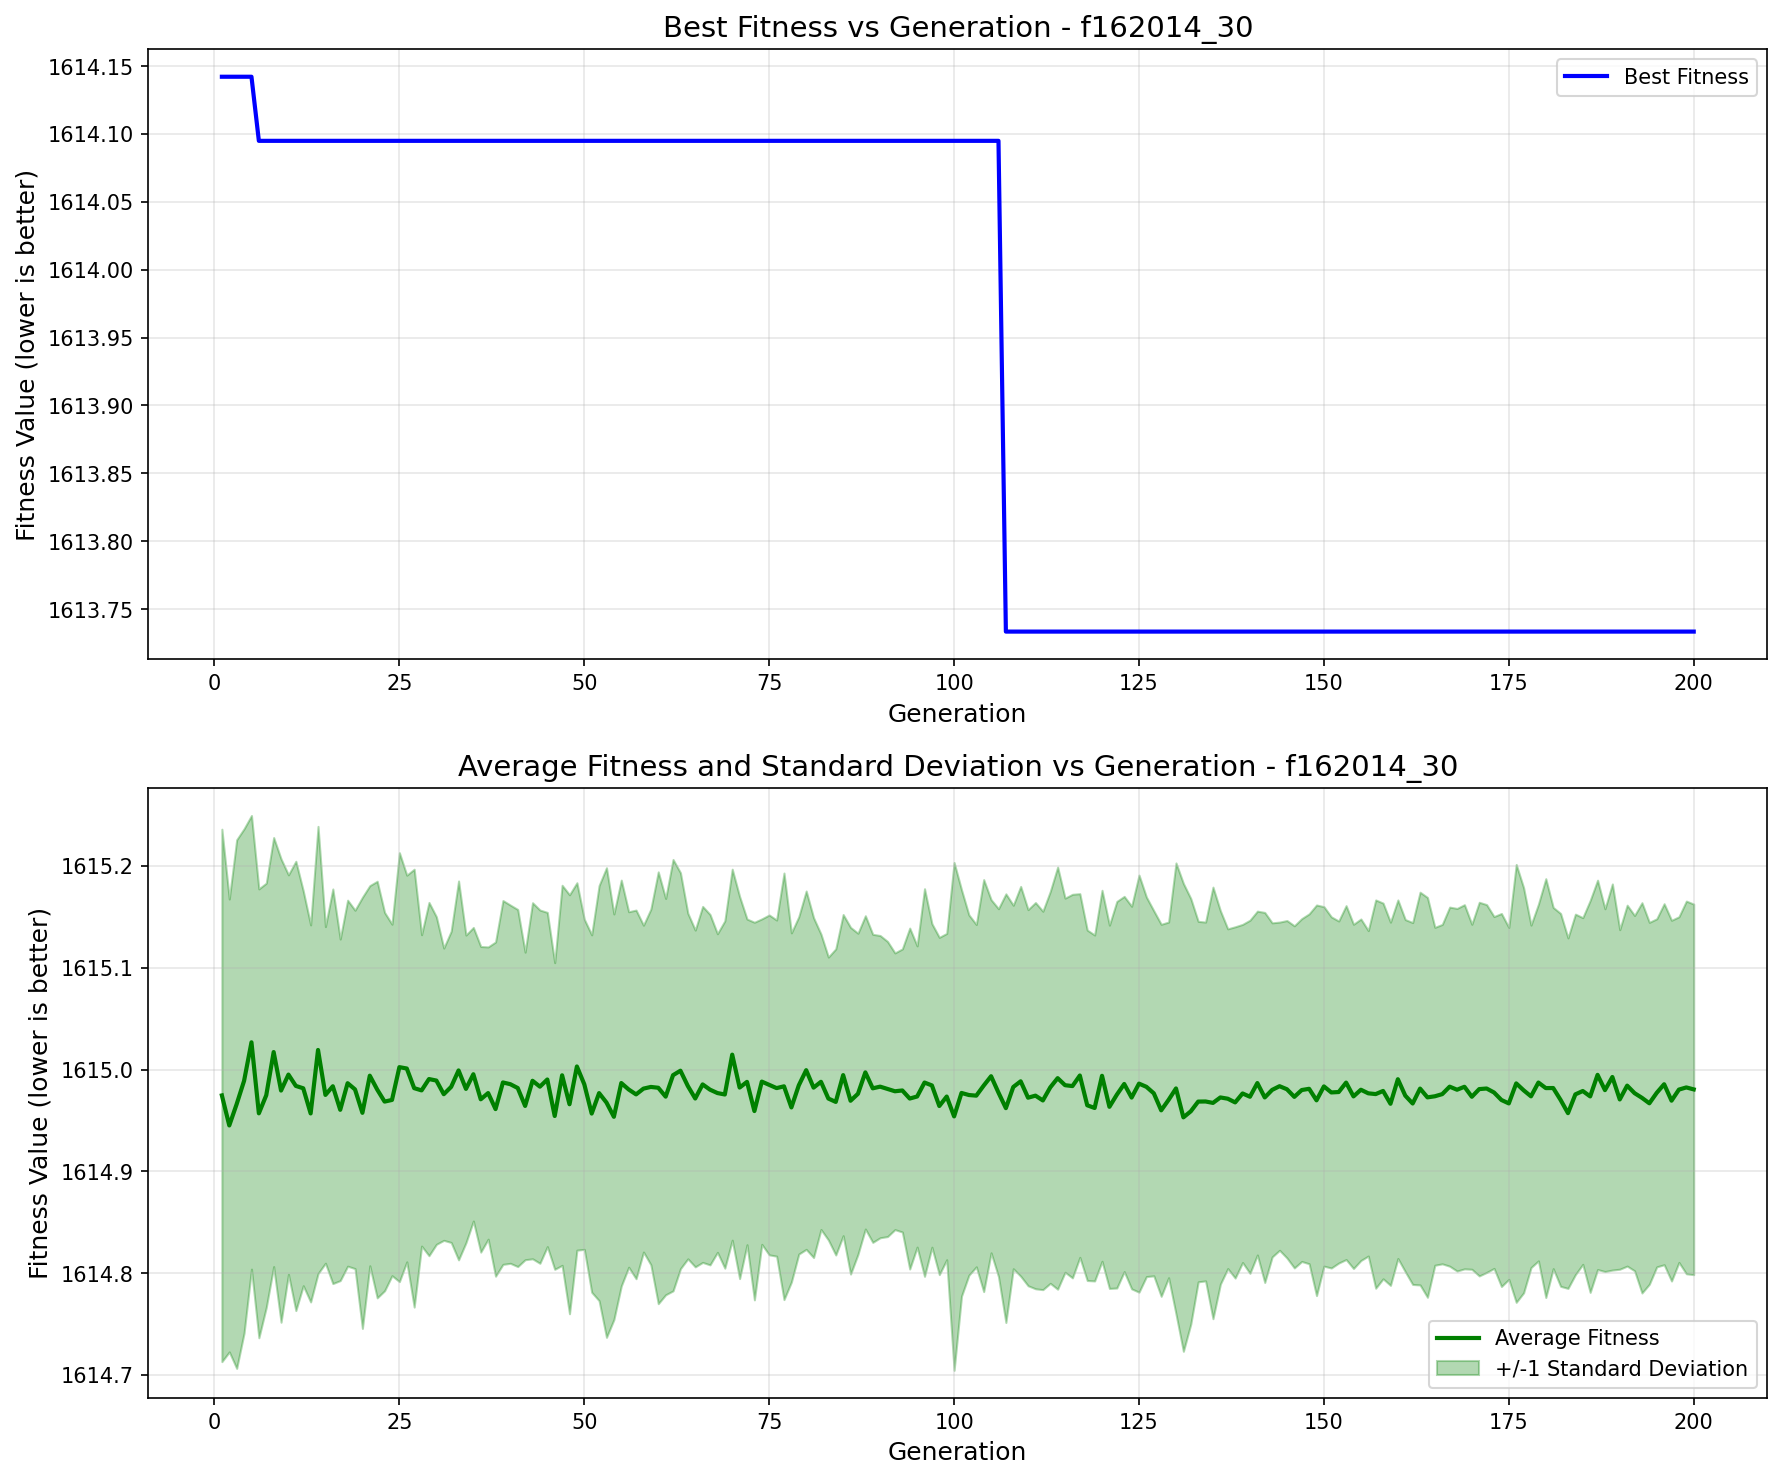

The data file committed next to this chart (first rows):
generation, best_fitness, best_individual, mean_fitness, std_dev
1, 1614, [0, 1, 1, 1, 1, 1, 0, 1, 1, 0, 1, 0, 1, …, 1615, 0.2616
2, 1614, [0, 1, 1, 1, 1, 1, 0, 1, 1, 0, 1, 0, 1, …, 1615, 0.2225
3, 1614, [0, 1, 1, 1, 1, 1, 0, 1, 1, 0, 1, 0, 1, …, 1615, 0.2597
4, 1614, [0, 1, 1, 1, 1, 1, 0, 1, 1, 0, 1, 0, 1, …, 1615, 0.2478
5, 1614, [0, 1, 1, 1, 1, 1, 0, 1, 1, 0, 1, 0, 1, …, 1615, 0.2229
6, 1614, [1, 3, 0, 1, 2, 1, 1, 1, 1, 0, 3, 1, 1, …, 1615, 0.2206
7, 1614, [1, 3, 0, 1, 2, 1, 1, 1, 1, 0, 3, 1, 1, …, 1615, 0.2085
8, 1614, [1, 3, 0, 1, 2, 1, 1, 1, 1, 0, 3, 1, 1, …, 1615, 0.2108
9, 1614, [1, 3, 0, 1, 2, 1, 1, 1, 1, 0, 3, 1, 1, …, 1615, 0.2277
10, 1614, [1, 3, 0, 1, 2, 1, 1, 1, 1, 0, 3, 1, 1, …, 1615, 0.1963
11, 1614, [1, 3, 0, 1, 2, 1, 1, 1, 1, 0, 3, 1, 1, …, 1615, 0.2208
12, 1614, [1, 3, 0, 1, 2, 1, 1, 1, 1, 0, 3, 1, 1, …, 1615, 0.194
13, 1614, [1, 3, 0, 1, 2, 1, 1, 1, 1, 0, 3, 1, 1, …, 1615, 0.1853
14, 1614, [1, 3, 0, 1, 2, 1, 1, 1, 1, 0, 3, 1, 1, …, 1615, 0.2197
15, 1614, [1, 3, 0, 1, 2, 1, 1, 1, 1, 0, 3, 1, 1, …, 1615, 0.1654
16, 1614, [1, 3, 0, 1, 2, 1, 1, 1, 1, 0, 3, 1, 1, …, 1615, 0.1939
17, 1614, [1, 3, 0, 1, 2, 1, 1, 1, 1, 0, 3, 1, 1, …, 1615, 0.1678
18, 1614, [1, 3, 0, 1, 2, 1, 1, 1, 1, 0, 3, 1, 1, …, 1615, 0.1798
19, 1614, [1, 3, 0, 1, 2, 1, 1, 1, 1, 0, 3, 1, 1, …, 1615, 0.1761
20, 1614, [1, 3, 0, 1, 2, 1, 1, 1, 1, 0, 3, 1, 1, …, 1615, 0.2119
21, 1614, [1, 3, 0, 1, 2, 1, 1, 1, 1, 0, 3, 1, 1, …, 1615, 0.1868
22, 1614, [1, 3, 0, 1, 2, 1, 1, 1, 1, 0, 3, 1, 1, …, 1615, 0.2047
23, 1614, [1, 3, 0, 1, 2, 1, 1, 1, 1, 0, 3, 1, 1, …, 1615, 0.1859
24, 1614, [1, 3, 0, 1, 2, 1, 1, 1, 1, 0, 3, 1, 1, …, 1615, 0.1727
25, 1614, [1, 3, 0, 1, 2, 1, 1, 1, 1, 0, 3, 1, 1, …, 1615, 0.2108
26, 1614, [1, 3, 0, 1, 2, 1, 1, 1, 1, 0, 3, 1, 1, …, 1615, 0.19
27, 1614, [1, 3, 0, 1, 2, 1, 1, 1, 1, 0, 3, 1, 1, …, 1615, 0.2151
28, 1614, [1, 3, 0, 1, 2, 1, 1, 1, 1, 0, 3, 1, 1, …, 1615, 0.153
29, 1614, [1, 3, 0, 1, 2, 1, 1, 1, 1, 0, 3, 1, 1, …, 1615, 0.1736
30, 1614, [1, 3, 0, 1, 2, 1, 1, 1, 1, 0, 3, 1, 1, …, 1615, 0.1609
31, 1614, [1, 3, 0, 1, 2, 1, 1, 1, 1, 0, 3, 1, 1, …, 1615, 0.1436
32, 1614, [1, 3, 0, 1, 2, 1, 1, 1, 1, 0, 3, 1, 1, …, 1615, 0.1529
33, 1614, [1, 3, 0, 1, 2, 1, 1, 1, 1, 0, 3, 1, 1, …, 1615, 0.1862
34, 1614, [1, 3, 0, 1, 2, 1, 1, 1, 1, 0, 3, 1, 1, …, 1615, 0.1512
35, 1614, [1, 3, 0, 1, 2, 1, 1, 1, 1, 0, 3, 1, 1, …, 1615, 0.1442
36, 1614, [1, 3, 0, 1, 2, 1, 1, 1, 1, 0, 3, 1, 1, …, 1615, 0.1502
37, 1614, [1, 3, 0, 1, 2, 1, 1, 1, 1, 0, 3, 1, 1, …, 1615, 0.1436
38, 1614, [1, 3, 0, 1, 2, 1, 1, 1, 1, 0, 3, 1, 1, …, 1615, 0.1642
39, 1614, [1, 3, 0, 1, 2, 1, 1, 1, 1, 0, 3, 1, 1, …, 1615, 0.1788
40, 1614, [1, 3, 0, 1, 2, 1, 1, 1, 1, 0, 3, 1, 1, …, 1615, 0.176
41, 1614, [1, 3, 0, 1, 2, 1, 1, 1, 1, 0, 3, 1, 1, …, 1615, 0.1754
42, 1614, [1, 3, 0, 1, 2, 1, 1, 1, 1, 0, 3, 1, 1, …, 1615, 0.1511
43, 1614, [1, 3, 0, 1, 2, 1, 1, 1, 1, 0, 3, 1, 1, …, 1615, 0.175
44, 1614, [1, 3, 0, 1, 2, 1, 1, 1, 1, 0, 3, 1, 1, …, 1615, 0.1736
45, 1614, [1, 3, 0, 1, 2, 1, 1, 1, 1, 0, 3, 1, 1, …, 1615, 0.1642
46, 1614, [1, 3, 0, 1, 2, 1, 1, 1, 1, 0, 3, 1, 1, …, 1615, 0.1507
47, 1614, [1, 3, 0, 1, 2, 1, 1, 1, 1, 0, 3, 1, 1, …, 1615, 0.1867
48, 1614, [1, 3, 0, 1, 2, 1, 1, 1, 1, 0, 3, 1, 1, …, 1615, 0.2059
49, 1614, [1, 3, 0, 1, 2, 1, 1, 1, 1, 0, 3, 1, 1, …, 1615, 0.1805
50, 1614, [1, 3, 0, 1, 2, 1, 1, 1, 1, 0, 3, 1, 1, …, 1615, 0.1622
51, 1614, [1, 3, 0, 1, 2, 1, 1, 1, 1, 0, 3, 1, 1, …, 1615, 0.1756
52, 1614, [1, 3, 0, 1, 2, 1, 1, 1, 1, 0, 3, 1, 1, …, 1615, 0.204
53, 1614, [1, 3, 0, 1, 2, 1, 1, 1, 1, 0, 3, 1, 1, …, 1615, 0.2307
54, 1614, [1, 3, 0, 1, 2, 1, 1, 1, 1, 0, 3, 1, 1, …, 1615, 0.1993
55, 1614, [1, 3, 0, 1, 2, 1, 1, 1, 1, 0, 3, 1, 1, …, 1615, 0.1994
56, 1614, [1, 3, 0, 1, 2, 1, 1, 1, 1, 0, 3, 1, 1, …, 1615, 0.1747
57, 1614, [1, 3, 0, 1, 2, 1, 1, 1, 1, 0, 3, 1, 1, …, 1615, 0.1811
58, 1614, [1, 3, 0, 1, 2, 1, 1, 1, 1, 0, 3, 1, 1, …, 1615, 0.1606
59, 1614, [1, 3, 0, 1, 2, 1, 1, 1, 1, 0, 3, 1, 1, …, 1615, 0.1748
60, 1614, [1, 3, 0, 1, 2, 1, 1, 1, 1, 0, 3, 1, 1, …, 1615, 0.2122
... 140 more rows
